Run: headless pygame with SDL's dummy video driver; simulated clock (each Clock.tick advances the game by its frame time, no real sleeping); random seed 0; keys injected as events and as key.get_pressed() state; mouse plan: one left click at the window centre at the start of phase 2, then a move to the lower-right quarter at the start of phase 3.
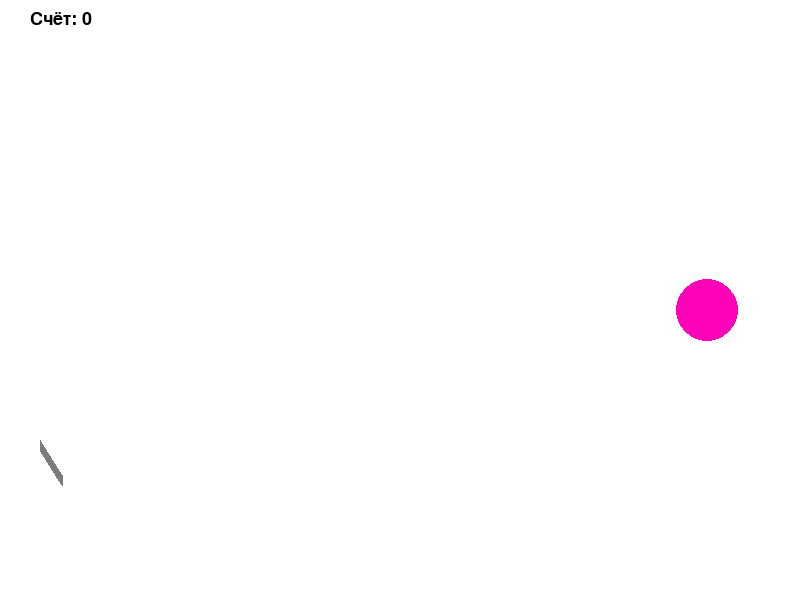
Frame 1 of 4 · flips 1–60 · no input
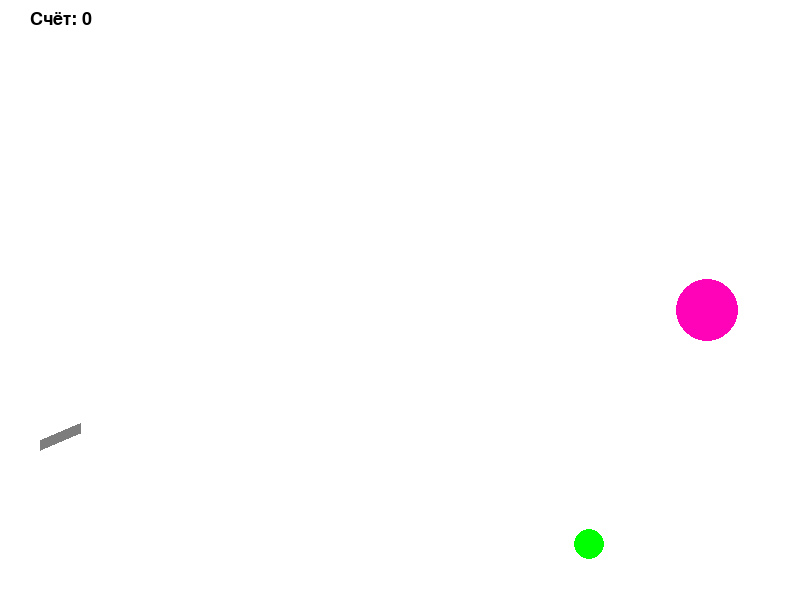
Frame 2 of 4 · flips 61–180 · clicked the window centre · tapped SPACE, RETURN · held RIGHT (→), D
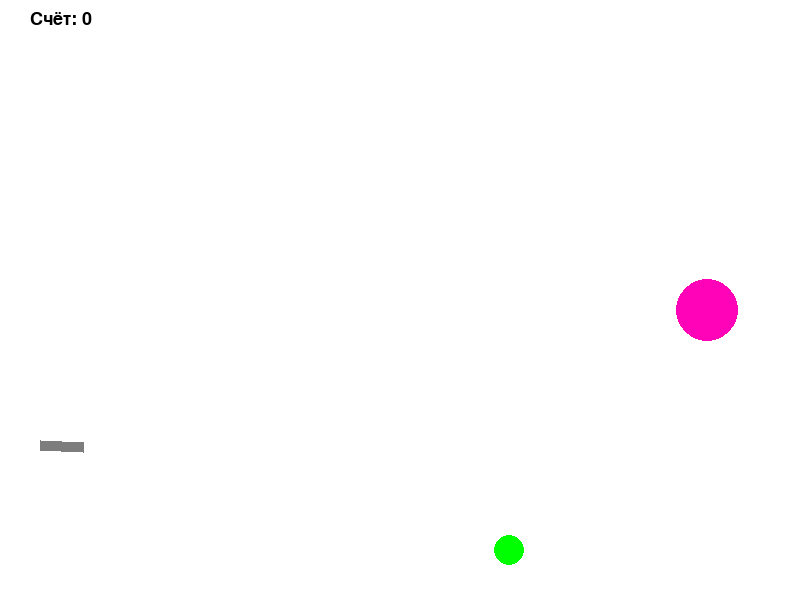
Frame 3 of 4 · flips 181–300 · moved the mouse to the lower-right quarter · held DOWN (↓), S
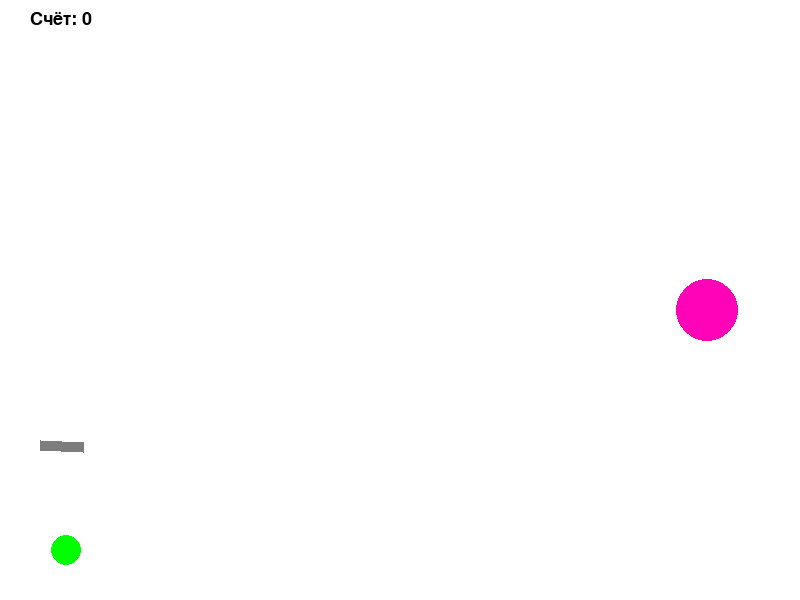
Frame 4 of 4 · flips 301–420 · held LEFT (←), A, UP (↑), W

The pygame program that drew these frames:

import math
import time
from random import *

import pygame, fontTools

FPS = 50

RED = 0xFF0000
BLUE = 0x0000FF
YELLOW = 0xFFC91F
GREEN = 0x00FF00
MAGENTA = 0xFF03B8
CYAN = 0x00FFCC
BLACK = (0, 0, 0)
WHITE = 0xFFFFFF
GREY = 0x7D7D7D
GAME_COLORS = [RED, BLUE, YELLOW, GREEN, MAGENTA, CYAN]

WIDTH = 800
HEIGHT = 600
ay = 0.5

global score

score = 0

hit = 1


class Ball:
    def __init__(self, screen: pygame.Surface, x=40, y=450):
        """ Конструктор класса ball

        Args:
        x - начальное положение мяча по горизонтали
        y - начальное положение мяча по вертикали
        """
        self.screen = screen
        self.x = x
        self.y = y
        self.r = 10
        self.vx = 0
        self.vy = 0
        self.color = choice(GAME_COLORS)
        self.live = 30

    def move(self):
        """Переместить мяч по прошествии единицы времени.

        Метод описывает перемещение мяча за один кадр перерисовки. То есть, обновляет значения
        self.x и self.y с учетом скоростей self.vx и self.vy, силы гравитации, действующей на мяч,
        и стен по краям окна (размер окна 800х600).
        """
        self.vy -= ay
        self.x += self.vx
        self.y -= self.vy
        # FIXED
        if self.y >= 550:
            self.vy = -self.vy * 0.8
            self.y = 550
        if self.x >= 790:
            self.vx = -self.vx * 0.8
            self.x = 790
        

    def draw(self):
        pygame.draw.circle(
            self.screen,
            self.color,
            (self.x, self.y),
            self.r
        )

    def hittest(self, obj):
        """Функция проверяет сталкивалкивается ли данный обьект с целью, описываемой в обьекте obj.

        Args:
            obj: Обьект, с которым проверяется столкновение.
        Returns:
            Возвращает True в случае столкновения мяча и цели. В противном случае возвращает False.
        """
        # FIXED
        if (((obj.x + obj.r) - (self.x + self.r)) ** 2 + ((obj.y + obj.r) - (self.y + self.r)) ** 2) < (
                obj.r + self.r) ** 2:
            return True
        else:
            return False


class Gun:
    def __init__(self, screen):
        self.screen = screen
        self.f2_power = 5
        self.f2_on = 0
        self.an = 1
        self.color = GREY

    def fire2_start(self, event):
        self.f2_on = 1

    def fire2_end(self, event):
        """Выстрел мячом.

        Происходит при отпускании кнопки мыши.
        Начальные значения компонент скорости мяча vx и vy зависят от положения мыши.
        """
        global balls, bullet
        bullet += 1
        new_ball = Ball(self.screen)
        new_ball.r += 5
        self.an = math.atan2(
            (event.pos[1] - new_ball.y), (event.pos[0] - new_ball.x))
        new_ball.vx = self.f2_power * math.cos(self.an)
        new_ball.vy = - self.f2_power * math.sin(self.an)
        balls.append(new_ball)
        self.f2_on = 0
        self.f2_power = 10

    def targetting(self, event):
        """Прицеливание. Зависит от положения мыши."""
        if event:
            if event.pos[0] != 20:
                self.an = math.atan((event.pos[1] - 450) / (event.pos[0] - 20))
        if self.f2_on:
            self.color = RED
        else:
            self.color = GREY

    def draw(self):
        # FIXED
        pygame.draw.polygon(self.screen, self.color, ([40, 450],
                                                      [40, 440],
                                                      [40 + 40 * math.cos(self.an) * (1 + self.f2_power / 100),
                                                       440 + 40 * math.sin(self.an) * (1 + self.f2_power / 100), ],
                                                      [40 + 40 * math.cos(self.an) * (1 + self.f2_power / 100),
                                                       450 + 40 * math.sin(self.an) * (1 + self.f2_power / 100), ]
                                                      ))

    def power_up(self):
        if self.f2_on:
            if self.f2_power < 100:
                self.f2_power += 1
            self.color = RED
        else:
            self.color = GREY


class Target:
    def __init__(self):
        self.points = 0
        self.live = 1  # непонятно вообщзе зачем это нужно
        self.color = choice(GAME_COLORS)
        '''FIXME: don't work!!! How to call this functions when object is created?'''
        self.new_target()
        self.screen = screen

    def new_target(self):
        """ Инициализация новой цели. """
        x = self.x = randint(600, 780)
        y = self.y = randint(300, 550)
        r = self.r = randint(15, 50)
        self.live = 1
        color = self.color = choice(GAME_COLORS)

    def hit(self, points=1):
        """Попадание шарика в цель."""
        global score
        self.points += points
        score += points

    def draw(self):
        """ Рисует цель """
        pygame.draw.circle(
            self.screen,
            self.color,
            (self.x, self.y),
            self.r
        )


pygame.init()
screen = pygame.display.set_mode((WIDTH, HEIGHT))
bullet = 0
balls = []

clock = pygame.time.Clock()
gun = Gun(screen)
target = Target()
finished = False
textfont = pygame.font.SysFont('monospace', 27)

ticker = 0

while not finished:
    screen.fill(WHITE)
    gun.draw()
    target.draw()
    for b in balls:
        b.draw()

    textTBD = textfont.render("Счёт: " + str(target.points), 10, (0, 0, 0))  # Displaying score counter
    screen.blit(textTBD, (30, 10))

    clock.tick(FPS)
    for event in pygame.event.get():
        if event.type == pygame.QUIT:
            finished = True
        elif event.type == pygame.MOUSEBUTTONDOWN and ticker == 0:
            gun.fire2_start(event)
        elif event.type == pygame.MOUSEBUTTONUP and ticker == 0:
            gun.fire2_end(event)

        elif event.type == pygame.MOUSEMOTION:
            gun.targetting(event)

    for b in balls:
        b.move()
        if b.hittest(target) and target.live:
            target.live = 0
            hit = 0
            target.hit()
            target.new_target()

    if hit == 0:
        text_score = textfont.render('Вы уничтожили цель за ' + str(len(balls)) + ' выстрелов', 10, (0, 0, 0))
        screen.blit(text_score, (50, 350))
        ticker += 1

    if ticker == 200:
        hit = 1
        score = 0
        ticker = 0
        balls.clear()

    gun.power_up()
    pygame.display.update()

pygame.quit()
